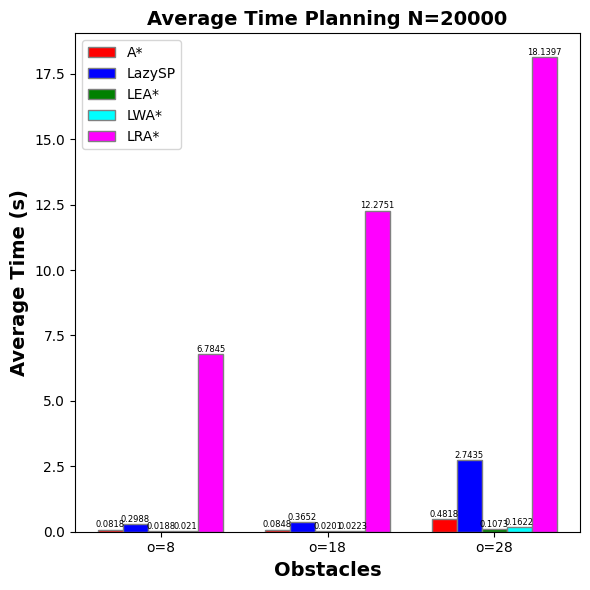

The script that saved this image:
import matplotlib.pyplot as plt
import numpy as np

# Set font to Times New Roman
plt.rcParams["font.family"] = "Palatino Linotype"

# Data for average time (based on the provided values)
obstacles = ['o=8', 'o=18', 'o=28']
A_star = [0.0818, 0.0848, 0.4818]  # A* algorithm
LEA_star = [0.0188, 0.0201, 0.1073]  # LEA* algorithm
Lazy_SP = [0.2988, 0.3652, 2.7435]  # Lazy SP algorithm
LWA_star = [0.0210, 0.0223, 0.1622]  # LWA* algorithm
LRA_star = [6.7845, 12.2751, 18.1397]  # LRA* algorithm



# Setting the bar width
barWidth = 0.15

# Set position of bar on X axis
r1 = np.arange(len(obstacles))
r2 = [x + barWidth for x in r1]
r3 = [x + barWidth for x in r2]
r4 = [x + barWidth for x in r3]
r5 = [x + barWidth for x in r4]

# Create figure and axis
fig, ax = plt.subplots(figsize=(6, 6))

# Make the bar plot for average time
bars1 = ax.bar(r1, A_star, color='red', width=barWidth, edgecolor='grey', label='A*')
bars2 = ax.bar(r2, Lazy_SP, color='blue', width=barWidth, edgecolor='grey', label='LazySP')
bars3 = ax.bar(r3, LEA_star, color='green', width=barWidth, edgecolor='grey', label='LEA*')
bars4 = ax.bar(r4, LWA_star, color='cyan', width=barWidth, edgecolor='grey', label='LWA*')
bars5 = ax.bar(r5, LRA_star, color='magenta', width=barWidth, edgecolor='grey', label='LRA*')

# Add value labels on top of each bar with adjusted vertical positioning
for bar in bars1:
    yval = bar.get_height()
    ax.text(bar.get_x() + bar.get_width()/2, yval + 0.01, round(yval, 4), ha='center', va='bottom', fontsize=6)

for bar in bars2:
    yval = bar.get_height()
    ax.text(bar.get_x() + bar.get_width()/2, yval + 0.01, round(yval, 4), ha='center', va='bottom', fontsize=6)

for bar in bars3:
    yval = bar.get_height()
    ax.text(bar.get_x() + bar.get_width()/2, yval + 0.01, round(yval, 4), ha='center', va='bottom', fontsize=6)

for bar in bars4:
    yval = bar.get_height()
    ax.text(bar.get_x() + bar.get_width()/2, yval + 0.01, round(yval, 4), ha='center', va='bottom', fontsize=6)

for bar in bars5:
    yval = bar.get_height()
    ax.text(bar.get_x() + bar.get_width()/2, yval + 0.01, round(yval, 4), ha='center', va='bottom', fontsize=6)

# Add xticks on the middle of the group bars
ax.set_xlabel('Obstacles', fontweight='bold', fontsize=14)
ax.set_ylabel('Average Time (s)', fontweight='bold', fontsize=14)  # Y-axis label for time
ax.set_xticks([r + 2 * barWidth for r in range(len(obstacles))])
ax.set_xticklabels(obstacles)

# Create legend & Title
ax.set_title('Average Time Planning N=20000', fontweight='bold', fontsize=14)
ax.legend(loc='best')

# Adjust layout to be tight
plt.tight_layout()

# Save figure
plt.savefig('average_time_plot_e2_20000.png', dpi=800, format='png', bbox_inches='tight')

# Show plot
plt.show()
